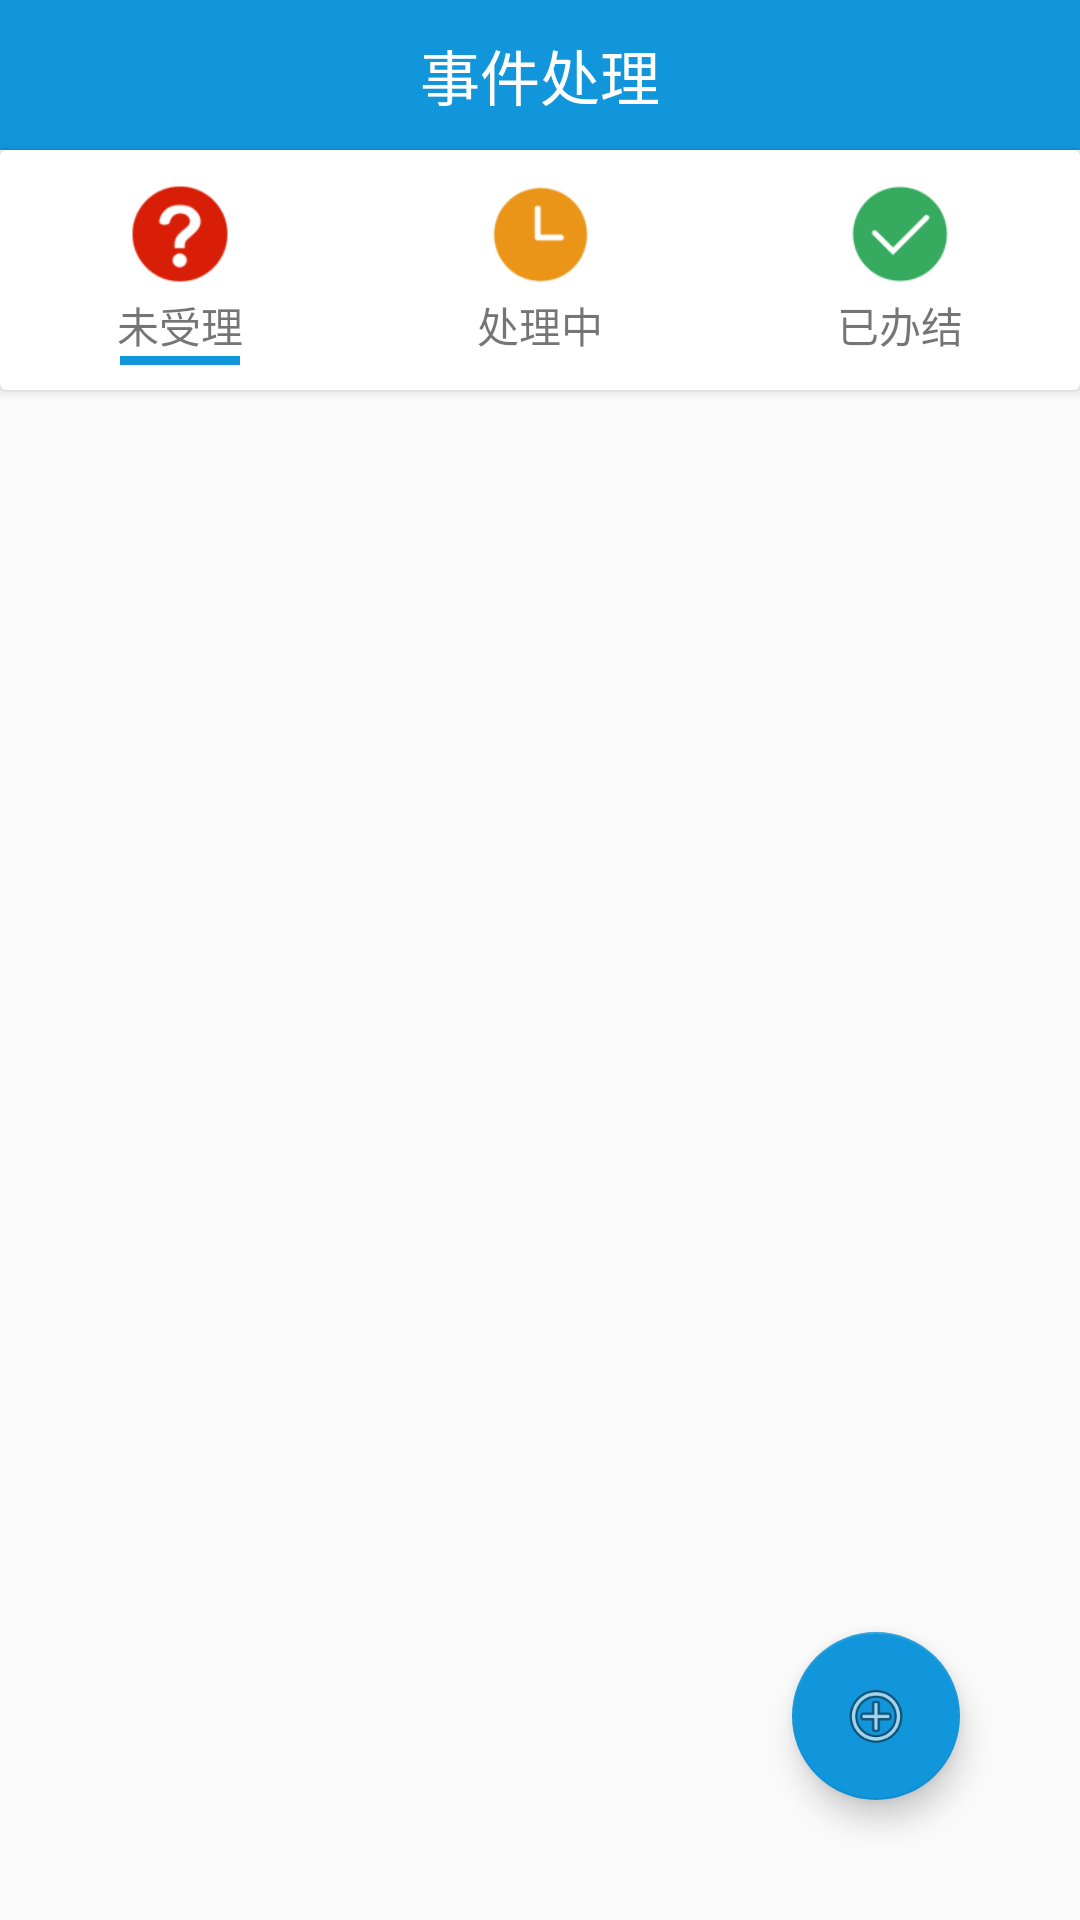

Layout XML and referenced resources for this Android screen:
<!-- AndroidManifest.xml: application theme AppTheme -->
<!-- res/layout/activity_eventprocess.xml -->
<?xml version="1.0" encoding="utf-8"?>

<android.support.constraint.ConstraintLayout xmlns:android="http://schemas.android.com/apk/res/android"
    xmlns:app="http://schemas.android.com/apk/res-auto"
    xmlns:tools="http://schemas.android.com/tools"
    android:layout_width="match_parent"
    android:layout_height="match_parent"
    tools:context=".EventprocessActivity">

    <android.support.design.widget.AppBarLayout
        android:layout_width="match_parent"
        android:layout_height="wrap_content"
        android:id="@+id/toolbar_event">

        <RelativeLayout
            android:layout_width="match_parent"
            android:layout_height="50dp"
            android:orientation="vertical"
            android:background="@color/colorPrimary">

            <ImageView
                android:id="@+id/back_event"
                android:layout_width="wrap_content"
                android:layout_height="wrap_content"
                android:layout_centerVertical="true"
                android:src="@drawable/ic_back"
                android:paddingLeft="12dp"/>

            <TextView
                android:layout_width="wrap_content"
                android:layout_height="wrap_content"
                android:text="事件处理"
                android:layout_centerInParent="true"
                android:textSize="20sp"
                android:textColor="#ffffff"/>

        </RelativeLayout>

    </android.support.design.widget.AppBarLayout>

    <android.support.v7.widget.CardView
        android:id="@+id/cardView"
        android:layout_width="0dp"
        android:layout_height="80dp"
        app:layout_constraintEnd_toEndOf="@+id/toolbar_event"
        app:layout_constraintHorizontal_bias="1.0"
        app:layout_constraintStart_toStartOf="parent"
        app:layout_constraintTop_toBottomOf="@+id/toolbar_event">

        <LinearLayout
            android:layout_width="match_parent"
            android:layout_height="match_parent"
            android:orientation="horizontal">

            <LinearLayout
                android:layout_width="0dp"
                android:layout_height="wrap_content"
                android:layout_gravity="center"
                android:layout_weight="1"
                android:orientation="vertical">

                <ImageView
                    android:id="@+id/btn1"
                    android:layout_width="40dp"
                    android:layout_height="40dp"
                    android:layout_gravity="center"
                    android:src="@drawable/un" />

                <TextView
                    android:layout_width="wrap_content"
                    android:layout_height="wrap_content"
                    android:layout_gravity="center"
                    android:text="未受理" />

                <TextView
                    android:id="@+id/view1"
                    android:layout_width="40dp"
                    android:layout_height="3dp"
                    android:layout_gravity="center"
                    android:background="@color/colorPrimary" />

            </LinearLayout>

            <LinearLayout
                android:layout_width="0dp"
                android:layout_height="wrap_content"
                android:layout_gravity="center"
                android:layout_weight="1"
                android:orientation="vertical">

                <ImageView
                    android:id="@+id/btn2"
                    android:layout_width="40dp"
                    android:layout_height="40dp"
                    android:layout_gravity="center"
                    android:src="@drawable/time" />

                <TextView
                    android:layout_width="wrap_content"
                    android:layout_height="wrap_content"
                    android:layout_gravity="center"
                    android:text="处理中" />

                <TextView
                    android:id="@+id/view2"
                    android:layout_width="40dp"
                    android:layout_height="3dp"
                    android:layout_gravity="center"
                    android:background="@color/colorPrimary"
                    android:visibility="invisible"/>

            </LinearLayout>

            <LinearLayout
                android:layout_width="0dp"
                android:layout_height="wrap_content"
                android:layout_gravity="center"
                android:layout_weight="1"
                android:orientation="vertical">

                <ImageView
                    android:id="@+id/btn3"
                    android:layout_width="40dp"
                    android:layout_height="40dp"
                    android:layout_gravity="center"
                    android:src="@drawable/yes" />

                <TextView
                    android:layout_width="wrap_content"
                    android:layout_height="wrap_content"
                    android:layout_gravity="center"
                    android:text="已办结" />

                <TextView
                    android:id="@+id/view3"
                    android:layout_width="40dp"
                    android:layout_height="3dp"
                    android:layout_gravity="center"
                    android:background="@color/colorPrimary"
                    android:visibility="invisible"/>

            </LinearLayout>

        </LinearLayout>
    </android.support.v7.widget.CardView>

    <FrameLayout
        android:id="@+id/framelayout_event"
        android:layout_width="0dp"
        android:layout_height="0dp"
        android:layout_marginTop="8dp"
        app:layout_constraintBottom_toBottomOf="parent"
        app:layout_constraintEnd_toEndOf="parent"
        app:layout_constraintStart_toStartOf="parent"
        app:layout_constraintTop_toBottomOf="@+id/cardView">

    </FrameLayout>

    <android.support.design.widget.FloatingActionButton
        android:id="@+id/fab_add_event"
        android:layout_width="wrap_content"
        android:layout_height="wrap_content"
        android:layout_marginEnd="40dp"
        android:layout_marginBottom="40dp"
        android:clickable="true"
        app:layout_constraintBottom_toBottomOf="parent"
        app:layout_constraintEnd_toEndOf="@+id/toolbar_event"
        app:srcCompat="@android:drawable/ic_menu_add" />

</android.support.constraint.ConstraintLayout>
<!-- resources referenced by this layout -->
<resources>
  <color name="colorPrimary">#1296db</color>
  <!-- drawable time: png bitmap (drawable, 17722 bytes) -->
  <!-- drawable un: png bitmap (drawable, 19502 bytes) -->
  <!-- drawable yes: png bitmap (drawable, 18115 bytes) -->
  <style name="AppTheme" parent="Theme.AppCompat.Light.NoActionBar">
          
          <item name="colorPrimary">@color/colorPrimary</item>
          <item name="colorPrimaryDark">@color/colorPrimaryDark</item>
          <item name="colorAccent">@color/colorAccent</item>
      </style>
  <color name="colorPrimaryDark">#1296db</color>
  <color name="colorAccent">#1296db</color>
</resources>
